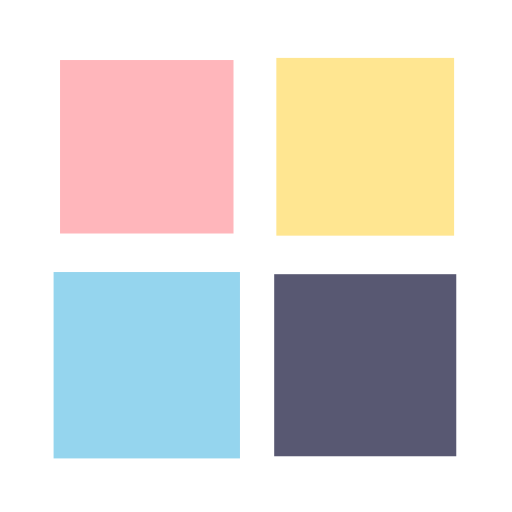
t = 0.00 s
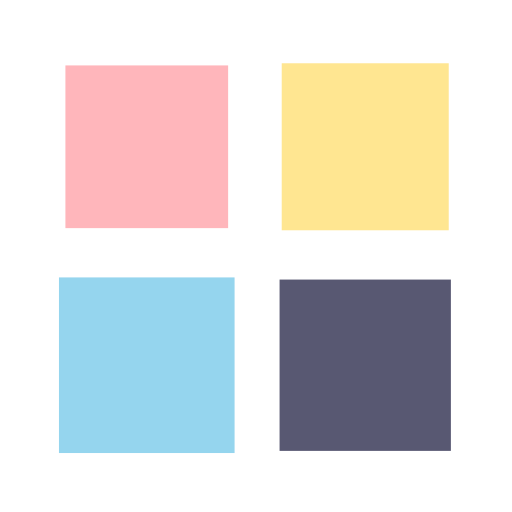
t = 0.25 s
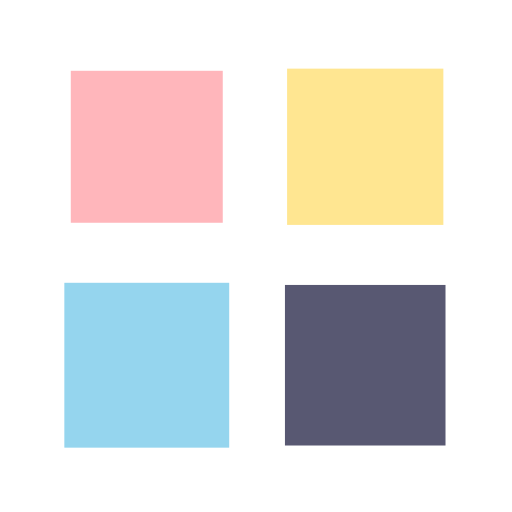
t = 0.50 s
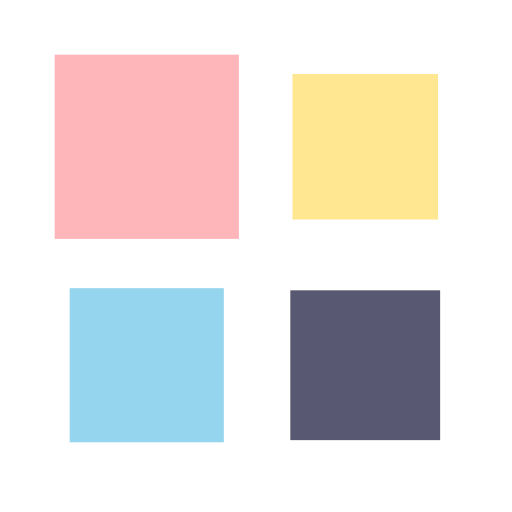
t = 0.75 s

The animated SVG that drew these frames (rendered in a browser with its animation timeline set to each time). Animation: 4 SMIL elements (animateTransform=4); one cycle of 1.00 s, repeats indefinitely.

<?xml version="1.0" encoding="utf-8"?>
<svg xmlns="http://www.w3.org/2000/svg" xmlns:xlink="http://www.w3.org/1999/xlink" style="margin: auto; background: transparent; display: block; user-select: auto; shape-rendering: auto;" width="200px" height="200px" viewBox="0 0 100 100" preserveAspectRatio="xMidYMid">
<g transform="translate(28.666666666666664,28.666666666666664)" style="user-select: auto;">
  <rect x="-14" y="-14" width="28" height="28" fill="#ffb6bb" style="user-select: auto;">
    <animateTransform attributeName="transform" type="scale" repeatCount="indefinite" dur="1s" keyTimes="0;1" values="1.3;1" begin="-0.3s" style="user-select: auto;"></animateTransform>
  </rect>
</g>
<g transform="translate(71.33333333333333,28.666666666666664)" style="user-select: auto;">
  <rect x="-14" y="-14" width="28" height="28" fill="#ffe691" style="user-select: auto;">
    <animateTransform attributeName="transform" type="scale" repeatCount="indefinite" dur="1s" keyTimes="0;1" values="1.3;1" begin="-0.2s" style="user-select: auto;"></animateTransform>
  </rect>
</g>
<g transform="translate(28.666666666666664,71.33333333333333)" style="user-select: auto;">
  <rect x="-14" y="-14" width="28" height="28" fill="#95d5ee" style="user-select: auto;">
    <animateTransform attributeName="transform" type="scale" repeatCount="indefinite" dur="1s" keyTimes="0;1" values="1.3;1" begin="0s" style="user-select: auto;"></animateTransform>
  </rect>
</g>
<g transform="translate(71.33333333333333,71.33333333333333)" style="user-select: auto;">
  <rect x="-14" y="-14" width="28" height="28" fill="#585872" style="user-select: auto;">
    <animateTransform attributeName="transform" type="scale" repeatCount="indefinite" dur="1s" keyTimes="0;1" values="1.3;1" begin="-0.1s" style="user-select: auto;"></animateTransform>
  </rect>
</g>
<!-- [ldio] generated by https://loading.io/ --></svg>
